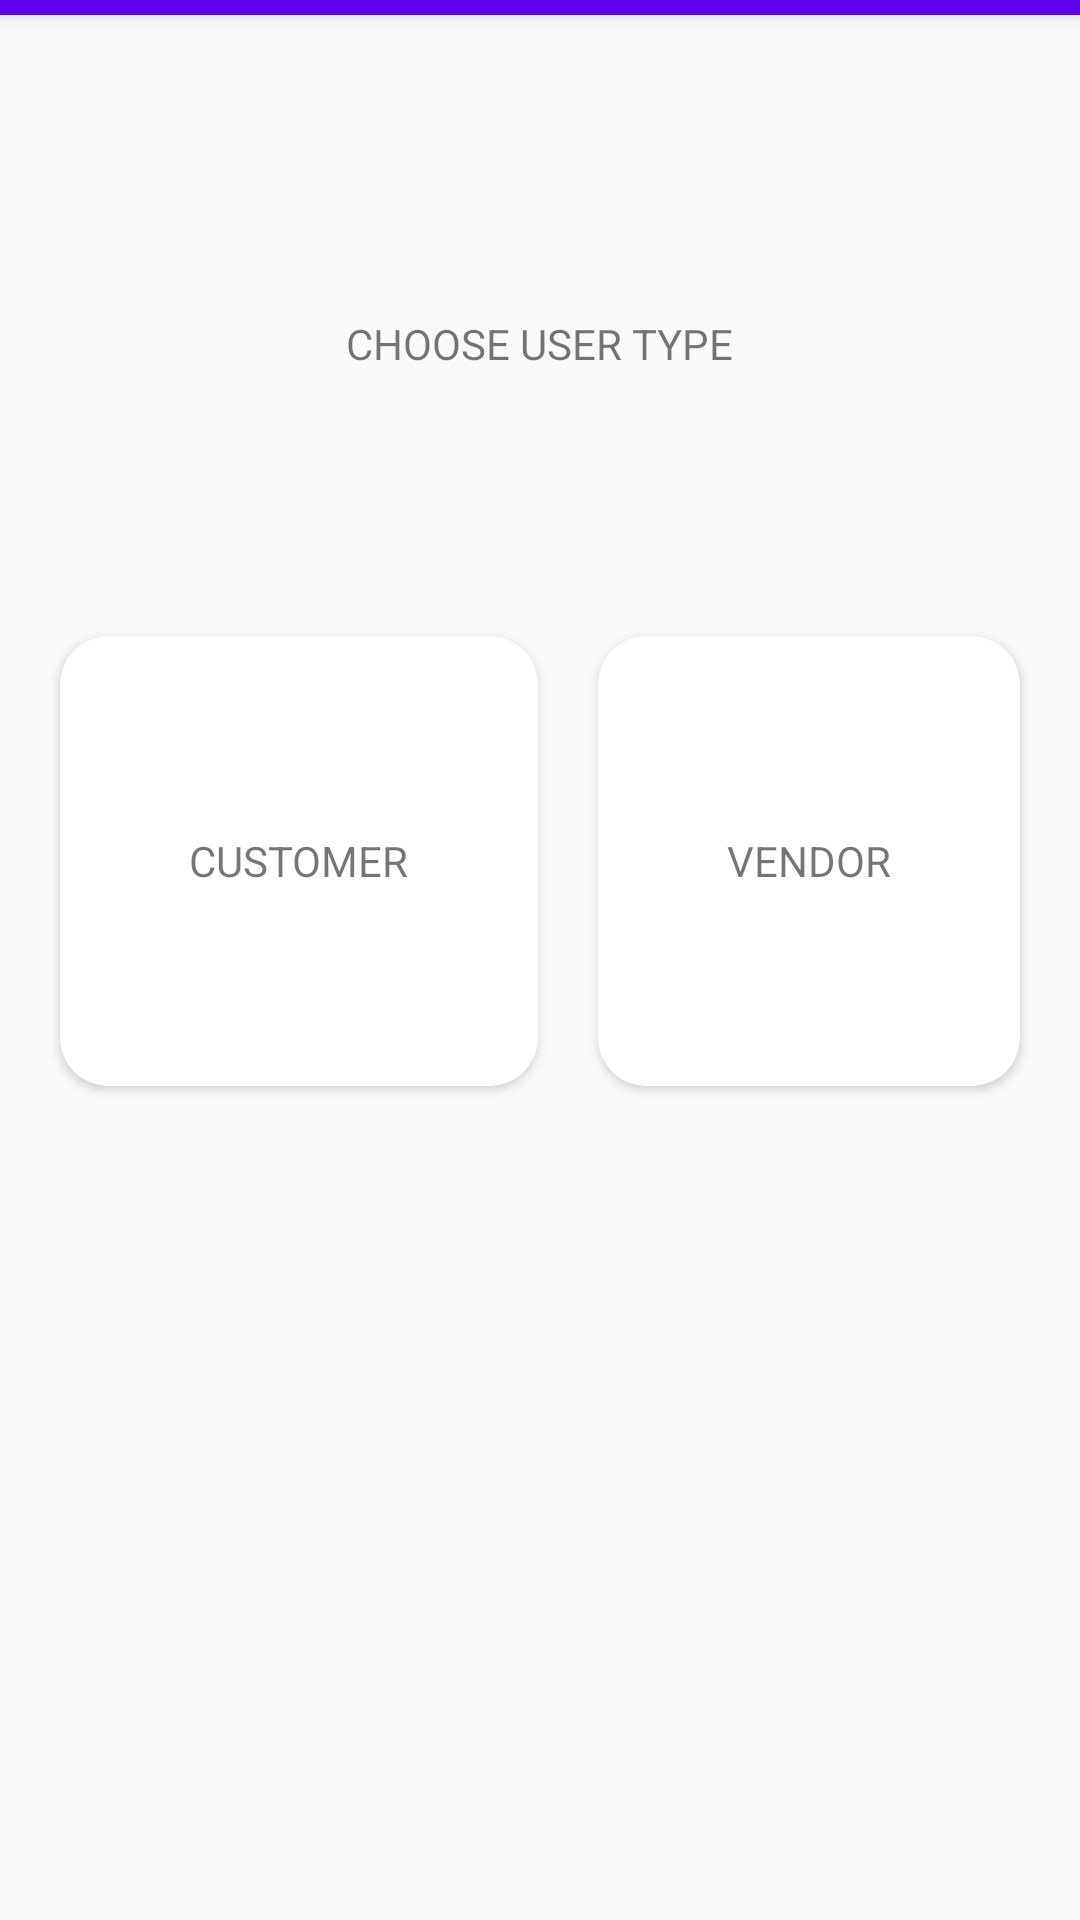

Layout XML and referenced resources for this Android screen:
<!-- AndroidManifest.xml: activity theme AppTheme -->
<!-- res/layout/activity_user_selection.xml -->
<?xml version="1.0" encoding="utf-8"?>
<LinearLayout xmlns:android="http://schemas.android.com/apk/res/android"
    xmlns:app="http://schemas.android.com/apk/res-auto"
    android:layout_width="match_parent"
    android:layout_height="match_parent"
    android:gravity="center"
    android:orientation="vertical">

    <include layout="@layout/toolbar"/>

    <LinearLayout
        android:layout_width="wrap_content"
        android:layout_height="wrap_content"
        android:layout_marginTop="100dp">

        <TextView
            android:layout_width="match_parent"
            android:layout_height="wrap_content"
            android:text="@string/user_selection" />
    </LinearLayout>

    <LinearLayout
        android:layout_width="match_parent"
        android:layout_height="match_parent"
        android:layout_marginBottom="150dp"
        android:orientation="horizontal"
        android:weightSum="2">

        <androidx.cardview.widget.CardView
            android:id="@+id/customerButton"
            android:layout_width="wrap_content"
            android:layout_height="150dp"
            android:layout_gravity="center"
            android:layout_marginStart="20dp"
            android:layout_marginEnd="20dp"
            android:layout_marginBottom="20dp"
            android:layout_weight="1"
            android:gravity="center"
            app:cardCornerRadius="16dp">

            <TextView
                android:layout_width="wrap_content"
                android:layout_height="wrap_content"
                android:layout_gravity="center"
                android:text="@string/customer_text" />
        </androidx.cardview.widget.CardView>

        <androidx.cardview.widget.CardView
            android:id="@+id/vendorButton"
            android:layout_width="wrap_content"
            android:layout_height="150dp"
            android:layout_gravity="center"
            android:layout_marginEnd="20dp"
            android:layout_marginRight="20dp"
            android:layout_marginBottom="20dp"
            android:layout_weight="1"
            android:gravity="center"
            app:cardCornerRadius="16dp">

            <TextView
                android:layout_width="wrap_content"
                android:layout_height="wrap_content"
                android:layout_gravity="center"
                android:text="@string/vendor_text" />

        </androidx.cardview.widget.CardView>
    </LinearLayout>

</LinearLayout>
<!-- res/layout/toolbar.xml (included above) -->
<?xml version="1.0" encoding="utf-8"?>
<Toolbar xmlns:android="http://schemas.android.com/apk/res/android"
    xmlns:app="http://schemas.android.com/apk/res-auto"
    android:id="@+id/my_toolbar"
    android:layout_width="match_parent"
    android:layout_height="5dp"
    android:background="?attr/colorPrimary"
    android:elevation="4dp"
    android:theme="@style/ThemeOverlay.AppCompat.ActionBar"
    app:popupTheme="@style/ThemeOverlay.AppCompat.Light" />
<!-- resources referenced by this layout -->
<resources>
  <string name="customer_text">CUSTOMER</string>
  <string name="user_selection">CHOOSE USER TYPE</string>
  <string name="vendor_text">VENDOR</string>
  <style name="AppTheme" parent="Theme.AppCompat.Light.DarkActionBar">
          
          <item name="colorPrimary">@color/colorPrimary</item>
          <item name="colorPrimaryDark">@color/colorPrimaryDark</item>
          <item name="colorAccent">@color/colorAccent</item>
      </style>
  <color name="colorPrimary">#6200EE</color>
  <color name="colorPrimaryDark">#3700B3</color>
  <color name="colorAccent">#03DAC5</color>
</resources>
